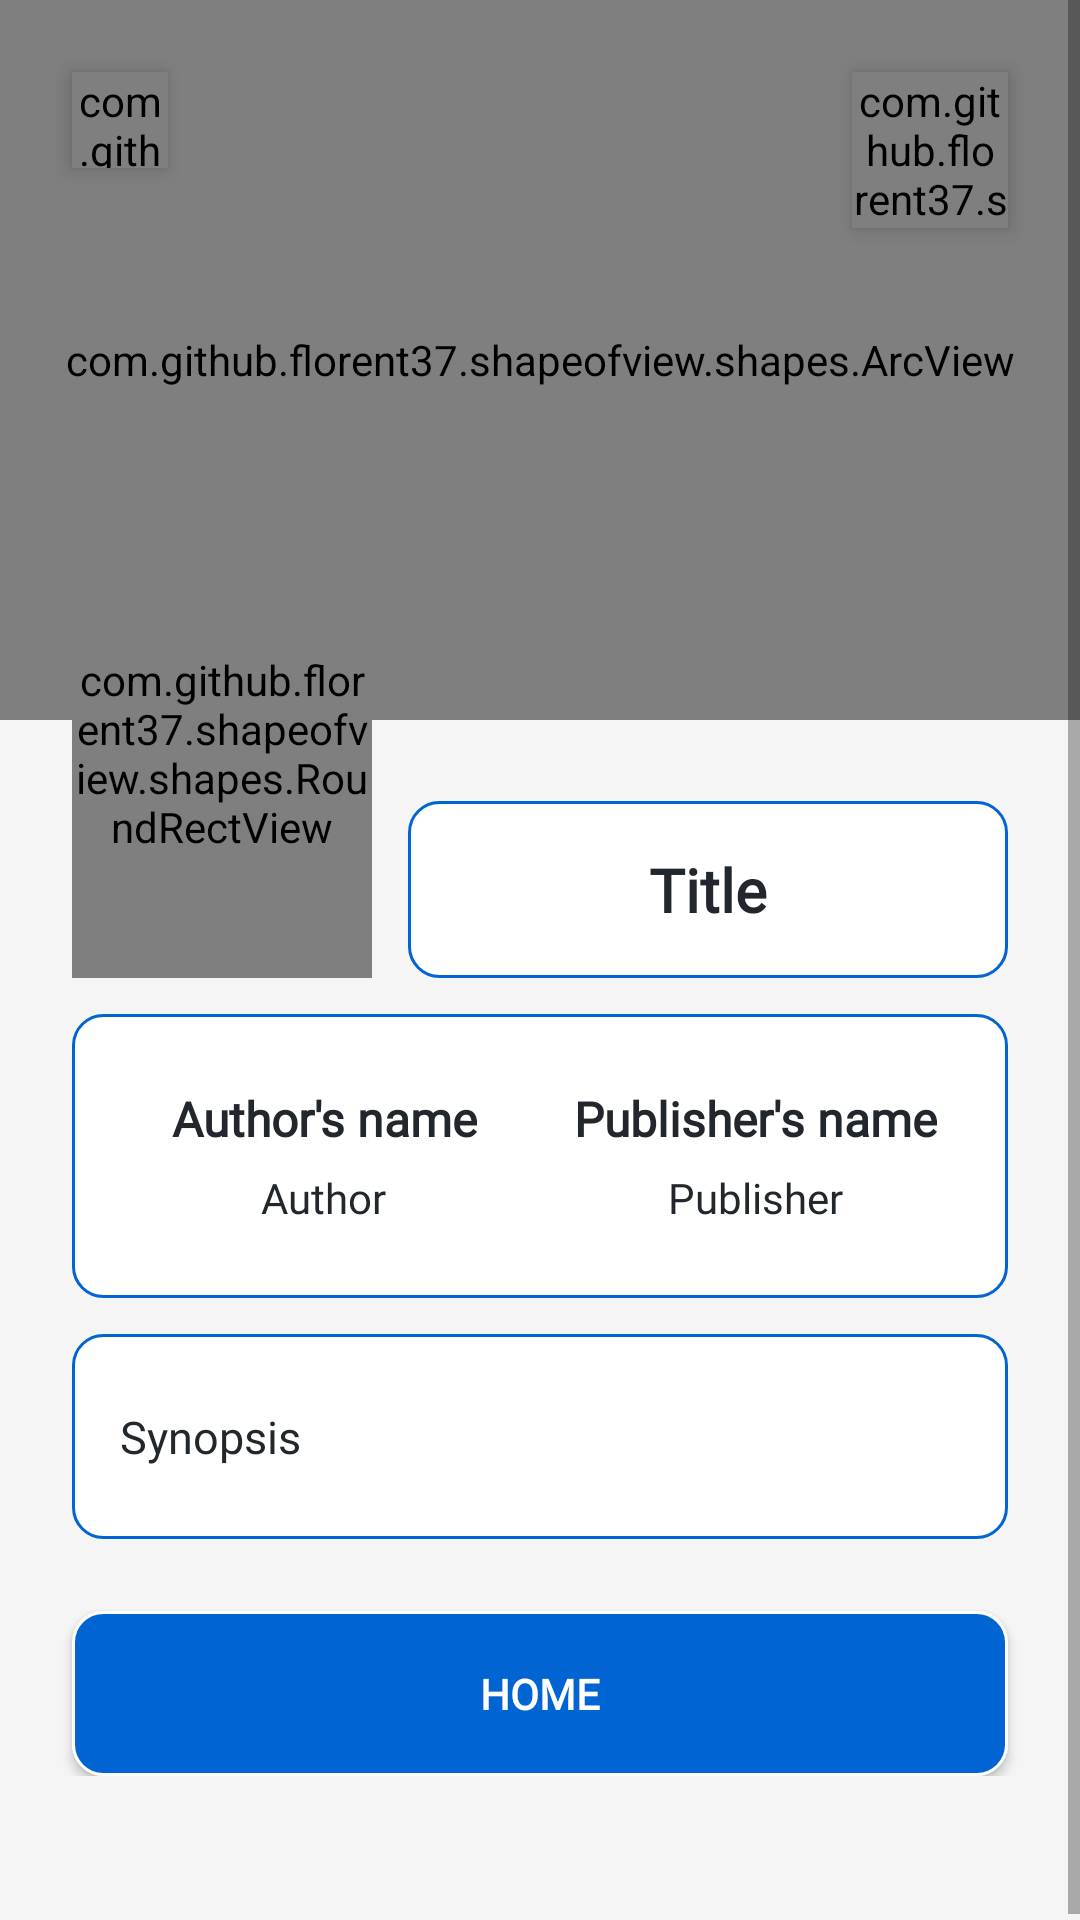

Produce the Android XML layout that renders to this screen, including the resource entries it uses.
<!-- AndroidManifest.xml: application theme Theme.RecycleViewAssignmet -->
<!-- res/layout/activity_detail.xml -->
<?xml version="1.0" encoding="utf-8"?>
<ScrollView xmlns:android="http://schemas.android.com/apk/res/android"
    xmlns:app="http://schemas.android.com/apk/res-auto"
    xmlns:tools="http://schemas.android.com/tools"
    android:layout_width="match_parent"
    android:layout_height="match_parent"
    android:background="@color/whitesmoke"
    tools:context=".DetailActivity">

    <androidx.constraintlayout.widget.ConstraintLayout
        android:layout_width="match_parent"
        android:layout_height="wrap_content"
        android:paddingBottom="50dp">

        <com.github.florent37.shapeofview.shapes.ArcView
            android:id="@+id/av_detail_wallpaper"
            android:layout_width="match_parent"
            android:layout_height="240dp"
            app:layout_constraintEnd_toEndOf="parent"
            app:layout_constraintStart_toStartOf="parent"
            app:layout_constraintTop_toTopOf="parent"
            app:shape_arc_cropDirection="outside"
            app:shape_arc_height="25dp"
            app:shape_arc_position="bottom">

            <ImageView
                android:id="@+id/iv_detail_wallpaper"
                android:layout_width="match_parent"
                android:layout_height="match_parent"
                android:scaleType="centerCrop"
                tools:src="@color/blue_primary"/>

        </com.github.florent37.shapeofview.shapes.ArcView>

        <com.github.florent37.shapeofview.shapes.CircleView
            android:id="@+id/cv_back_detail"
            android:layout_width="32dp"
            android:layout_height="32dp"
            android:layout_marginTop="24dp"
            android:layout_marginStart="24dp"
            android:elevation="4dp"
            app:layout_constraintStart_toStartOf="parent"
            app:layout_constraintTop_toTopOf="parent">

            <ImageView
                android:layout_width="match_parent"
                android:layout_height="match_parent"
                android:src="@drawable/ic_back_blue"
                android:background="@color/white"/>

        </com.github.florent37.shapeofview.shapes.CircleView>

        <com.github.florent37.shapeofview.shapes.CircleView
            android:id="@+id/cv_favorite_detail"
            android:layout_width="52dp"
            android:layout_height="52dp"
            android:layout_marginTop="24dp"
            android:layout_marginEnd="24dp"
            android:elevation="4dp"
            app:layout_constraintEnd_toEndOf="parent"
            app:layout_constraintTop_toTopOf="parent">

            <ImageView
                android:id="@+id/iv_favorite_detail"
                android:layout_width="match_parent"
                android:layout_height="match_parent"
                android:padding="10dp"
                android:background="@color/white"/>

        </com.github.florent37.shapeofview.shapes.CircleView>

        <Space
            android:id="@+id/space1_detail"
            android:layout_width="0dp"
            android:layout_height="0dp"
            android:layout_marginBottom="64dp"

            app:layout_constraintBottom_toBottomOf="@id/av_detail_wallpaper"
            app:layout_constraintLeft_toLeftOf="@id/av_detail_wallpaper"
            app:layout_constraintRight_toRightOf="@id/av_detail_wallpaper" />

        <com.github.florent37.shapeofview.shapes.RoundRectView
            android:id="@+id/rrv_detail_image"
            android:layout_width="100dp"
            android:layout_height="150dp"
            android:layout_marginStart="24dp"

            app:layout_constraintStart_toStartOf="parent"
            app:layout_constraintTop_toBottomOf="@+id/space1_detail"
            app:shape_roundRect_borderColor="@color/blue_primary"
            app:shape_roundRect_borderWidth="1dp"
            app:shape_roundRect_bottomLeftRadius="10dp"

            app:shape_roundRect_bottomRightRadius="10dp"
            app:shape_roundRect_topLeftRadius="10dp"
            app:shape_roundRect_topRightRadius="10dp">

            <ImageView
                android:id="@+id/iv_detail_image"
                android:layout_width="match_parent"
                android:layout_height="match_parent"
                android:scaleType="centerCrop"
                android:src="@color/white" />

        </com.github.florent37.shapeofview.shapes.RoundRectView>

        <TextView
            android:id="@+id/tv_detail_title"
            android:layout_width="0dp"
            android:layout_height="wrap_content"
            android:layout_marginStart="12dp"
            android:layout_marginEnd="24dp"
            android:paddingVertical="16dp"
            android:paddingHorizontal="12dp"

            android:background="@drawable/bg_layout_white"
            android:fontFamily="@font/monsterrat_medium"
            android:text="Title"
            android:textAlignment="center"
            android:textColor="@color/black_primary"
            android:textSize="20sp"
            android:textStyle="bold"

            app:layout_constraintBottom_toBottomOf="@id/rrv_detail_image"
            app:layout_constraintEnd_toEndOf="parent"
            app:layout_constraintStart_toEndOf="@id/rrv_detail_image"/>

        <LinearLayout
            android:id="@+id/ll_detail_data"
            android:layout_width="match_parent"
            android:layout_height="wrap_content"
            android:layout_marginStart="24dp"
            android:layout_marginTop="12dp"
            android:layout_marginEnd="24dp"
            android:orientation="horizontal"
            android:weightSum="2"
            android:paddingVertical="24dp"
            android:paddingHorizontal="12dp"

            android:background="@drawable/bg_layout_white"

            app:layout_constraintEnd_toEndOf="parent"
            app:layout_constraintStart_toStartOf="parent"
            app:layout_constraintTop_toBottomOf="@+id/rrv_detail_image">

            <LinearLayout
                android:layout_width="0dp"
                android:layout_height="wrap_content"
                android:layout_weight="1"
                android:gravity="center_horizontal"
                android:orientation="vertical">

                <TextView
                    android:id="@+id/tv_detail_author"
                    android:layout_width="wrap_content"
                    android:layout_height="wrap_content"

                    android:fontFamily="@font/monsterrat_regular"
                    android:text="Author's name"
                    android:textAlignment="center"
                    android:textColor="@color/black_primary"
                    android:textSize="16sp"
                    android:textStyle="bold"

                    app:layout_constraintStart_toStartOf="parent"
                    app:layout_constraintTop_toBottomOf="@+id/tv_detail_title" />

                <TextView
                    android:id="@+id/textView"
                    android:layout_width="wrap_content"
                    android:layout_height="wrap_content"
                    android:layout_marginTop="6dp"

                    android:fontFamily="@font/monsterrat_light"
                    android:text="Author"
                    android:textColor="@color/black_primary"
                    android:textSize="14sp"

                    app:layout_constraintEnd_toEndOf="@+id/tv_detail_author"
                    app:layout_constraintStart_toStartOf="@+id/tv_detail_author"
                    app:layout_constraintTop_toBottomOf="@+id/tv_detail_author" />

            </LinearLayout>

            <LinearLayout
                android:layout_width="0dp"
                android:layout_height="wrap_content"
                android:layout_weight="1"
                android:gravity="center_horizontal"
                android:orientation="vertical">

                <TextView
                    android:id="@+id/tv_detail_publisher"
                    android:layout_width="wrap_content"
                    android:layout_height="wrap_content"

                    android:fontFamily="@font/monsterrat_regular"
                    android:text="Publisher's name"
                    android:textAlignment="center"
                    android:textColor="@color/black_primary"
                    android:textSize="16sp"
                    android:textStyle="bold"

                    app:layout_constraintEnd_toEndOf="parent"
                    app:layout_constraintTop_toBottomOf="@+id/tv_detail_title" />

                <TextView
                    android:layout_width="wrap_content"
                    android:layout_height="wrap_content"
                    android:layout_marginTop="6dp"

                    android:fontFamily="@font/monsterrat_light"
                    android:text="Publisher"
                    android:textColor="@color/black_primary"
                    android:textSize="14sp"

                    app:layout_constraintEnd_toEndOf="@+id/tv_detail_publisher"
                    app:layout_constraintStart_toStartOf="@+id/tv_detail_publisher"
                    app:layout_constraintTop_toBottomOf="@+id/tv_detail_publisher" />

            </LinearLayout>

        </LinearLayout>

        <TextView
            android:id="@+id/tv_detail_synopsis"
            android:layout_width="match_parent"
            android:layout_height="wrap_content"
            android:layout_marginTop="12dp"
            android:layout_marginStart="24dp"
            android:layout_marginEnd="24dp"
            android:paddingVertical="24dp"
            android:paddingHorizontal="16dp"

            android:background="@drawable/bg_layout_white"
            android:fontFamily="@font/monsterrat_regular"
            android:lineSpacingExtra="5dp"
            android:text="Synopsis"
            android:textColor="@color/black_primary"
            android:textSize="15sp"

            app:layout_constraintEnd_toEndOf="parent"
            app:layout_constraintStart_toStartOf="parent"
            app:layout_constraintTop_toBottomOf="@+id/ll_detail_data" />

        <Button
            android:id="@+id/btn_home_detail"
            android:layout_width="match_parent"
            android:layout_height="55dp"
            android:background="@drawable/bg_btn_blue"

            android:text="HOME"
            android:textStyle="bold"
            android:textColor="@color/white"
            android:fontFamily="@font/monsterrat_medium"

            android:layout_margin="24dp"

            app:layout_constraintEnd_toEndOf="parent"
            app:layout_constraintStart_toStartOf="parent"
            app:layout_constraintTop_toBottomOf="@id/tv_detail_synopsis" />

    </androidx.constraintlayout.widget.ConstraintLayout>

</ScrollView>
<!-- resources referenced by this layout -->
<resources>
  <color name="black_primary">#21272C</color>
  <color name="blue_primary">#0064D2</color>
  <color name="white">#FFFFFFFF</color>
  <color name="whitesmoke">#F5F5F5</color>
  <!-- drawable bg_btn_blue (drawable) -->
  <?xml version="1.0" encoding="utf-8"?>
  <shape xmlns:android="http://schemas.android.com/apk/res/android">
  
      <solid
          android:color="@color/blue_primary"
          />
      <corners
          android:radius="10dp"
          />
      <stroke
          android:width="1dp"
          android:color="@color/white"
          />
  
  
  </shape>
  <!-- drawable bg_layout_white (drawable) -->
  <?xml version="1.0" encoding="utf-8"?>
  <shape xmlns:android="http://schemas.android.com/apk/res/android">
  
      <stroke
          android:width="1dp"
          android:color="@color/blue_primary"
          />
  
      <solid
          android:color="@color/white"
          />
  
      <corners
          android:radius="10dp"
          />
  
  </shape>
  <!-- drawable ic_back_blue: png bitmap (drawable, 59462 bytes) -->
  <style name="Theme.RecycleViewAssignmet" parent="Theme.AppCompat.Light.NoActionBar">
          
          <item name="colorPrimary">@color/purple_500</item>
          <item name="colorPrimaryVariant">@color/blue_primary</item>
          <item name="colorOnPrimary">@color/white</item>
          
          <item name="colorSecondary">@color/teal_200</item>
          <item name="colorSecondaryVariant">@color/teal_700</item>
          <item name="colorOnSecondary">@color/black</item>
          
          <item name="android:statusBarColor" tools:targetApi="l">?attr/colorPrimaryVariant</item>
          
      </style>
  <color name="purple_500">#FF6200EE</color>
  <color name="teal_200">#FF03DAC5</color>
  <color name="teal_700">#FF018786</color>
  <color name="black">#FF000000</color>
</resources>
